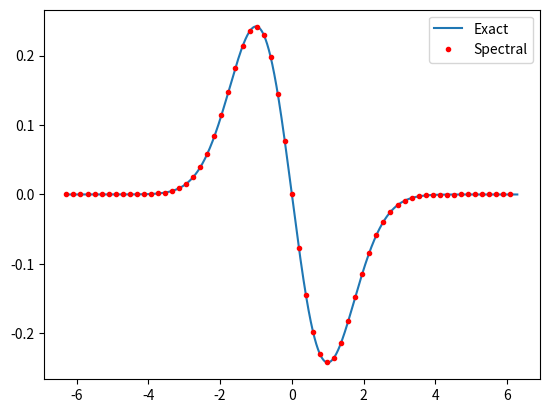

Write Python code to recreate this figure.
import numpy as np
import matplotlib.pyplot as plt

from scipy.fftpack import fft, ifft, fftshift


# Initialize subplots
# fig, axs = plt.subplot(2, 2)

# Physical grid
start = -2*np.pi
end = 2*np.pi
N = 2**6
h = (end-start)/N
x = np.arange(start, end, step=h)

# Gaussian function
mu = 0
sigma = 1
f  = lambda x: np.exp(-.5*(x-mu)**2/sigma**2) / (sigma*np.sqrt(2*np.pi))
df = lambda x: -f(x)*(x-mu) / sigma**2

# Discrete Fourier Transform
f_hat = fftshift(fft(f(x))/N)
k = np.arange(-N/2, N/2)

# Take derivative
f_dot_hat = 1j*k*f_hat
f_dot = ifft(fftshift(f_dot_hat)).real * (2*np.pi/h)

x_discr = np.linspace(start, end, 10000)
plt.plot(x_discr, df(x_discr))
plt.plot(x, f_dot, ".r")
plt.legend(["Exact", "Spectral"])

plt.show()
